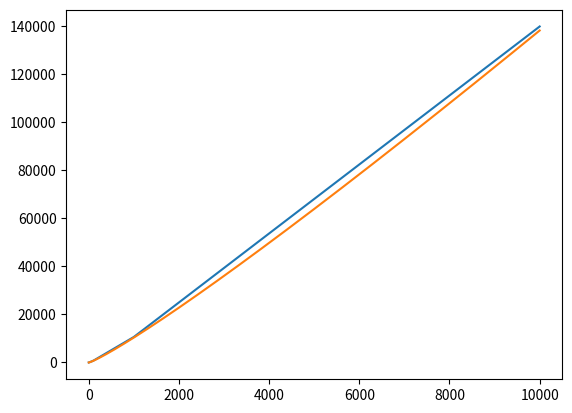

Reproduce this figure in Python.
count = 0

def parent(v):
    return (v - 1) // 2

def left(v):
    return 2 * v + 1

def right(v):
    return 2 * v + 2

class Heap:
    def __init__(self):
        self.lst = []
    def heapify_down(self) -> None:
        '''
        Swaps the value at the root as long as it's greater than its two children
        '''
        v = 0

        global count

        while v < len(self.lst):
            count += 1
            l = left(v)
            r = right(v)

            if l >= len(self.lst):
                break 
            
            idx = -1

            if r >= len(self.lst) or self.lst[l] <= self.lst[r]:
                idx = l
            else:
                idx = r
            
            if self.lst[idx] < self.lst[v]:
                self.lst[idx], self.lst[v] = self.lst[v], self.lst[idx]
                v = idx
            else:
                break 

    def heapify_up(self, v: int) -> None :
        '''
        Swap the vertex v with its ancestors as long as it is greater than them
        '''

        global count

        while v != 0:
            count += 1
            pv = parent(v)

            if self.lst[pv] > self.lst[v]:
                self.lst[pv], self.lst[v] = self.lst[v], self.lst[pv] 
                v = parent(v)
            else:
                break

    def insert(self, value: int) -> None:
        self.lst.append(value)
        self.heapify_up(len(self.lst) - 1)

    def pop(self) -> None:
        '''
        Pops the minimum value
        '''
        assert not self.empty(), 'The heap is empty, thus we cannot erase anything'

        self.lst[0], self.lst[-1] = self.lst[-1], self.lst[0]
        self.lst.pop(-1)

        if not self.empty():
            self.heapify_down()

    def size(self):
        return len(self.lst)

    def empty(self):
        return self.size() == 0


import numpy as np
from matplotlib import pyplot as plt 

x = np.array([10**i for i in range(5)])
y = []

for n in x:
    lst = np.random.randint(10000, size = n)
    count = 0
    H = Heap()
    for i in lst:
        H.insert(i)
    for _ in range(n):
        H.pop()

    y.append(count)

y = np.array(y)

plt.plot(x, y)
x = np.arange(1, 10**4 + 1, 1)
y = 1.5 * x * np.log(x)

plt.plot(x, y)

plt.show()
